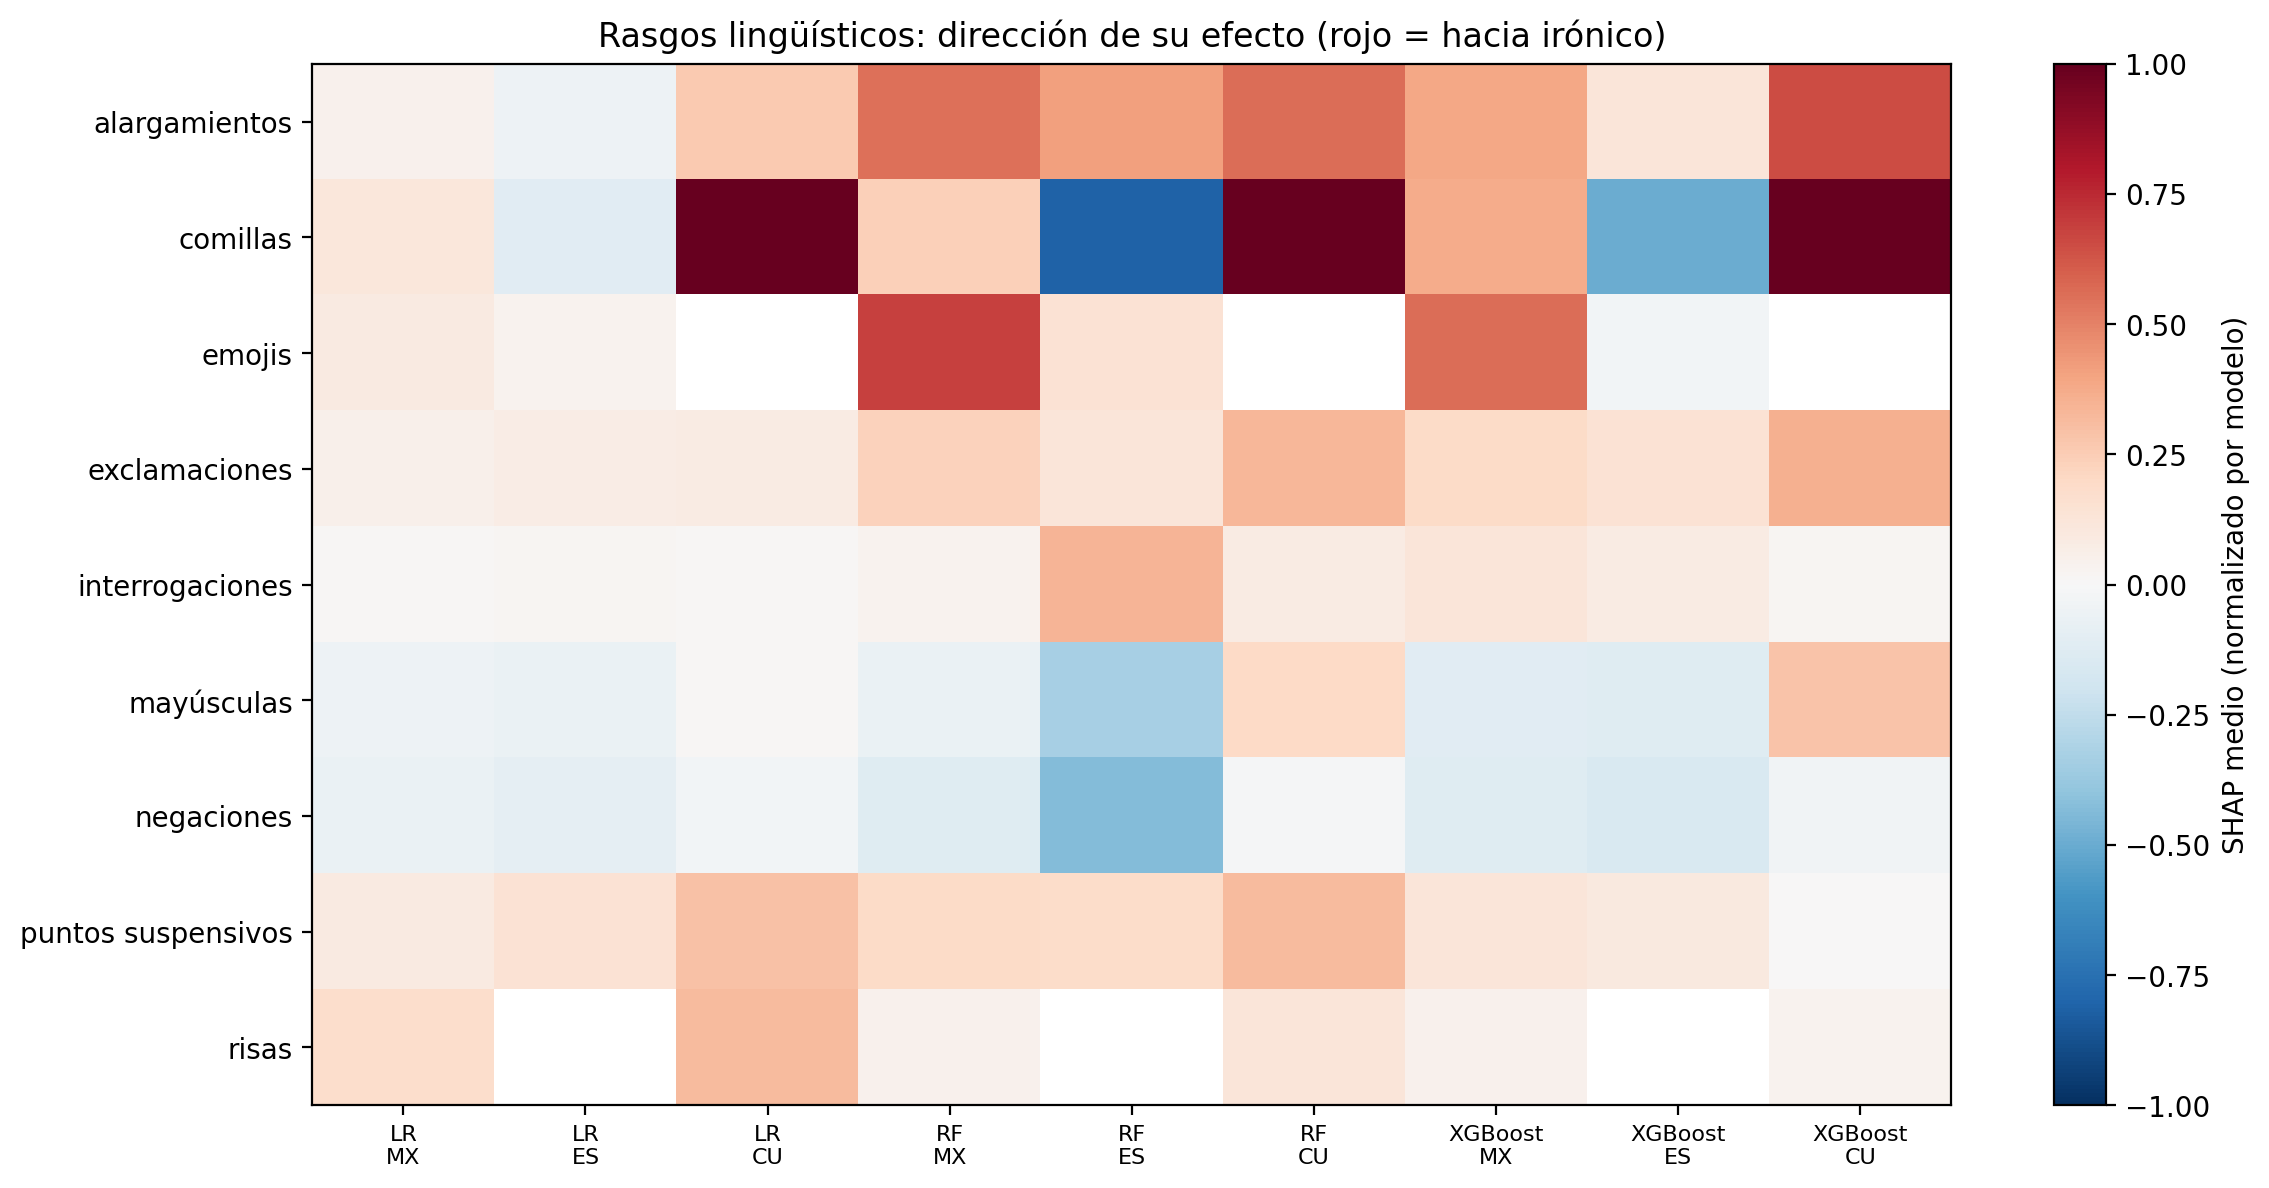

Values plotted in this chart, from the file beside it:
variante, modelo, rasgo, n_textos, shap_medio, shap_abs_medio
mx, LR, exclamaciones, 99, 0.1645, 0.1645
mx, LR, interrogaciones, 106, 0.03474, 0.03474
mx, LR, mayúsculas, 65, -0.1455, 0.1455
mx, LR, emojis, 58, 0.2776, 0.2776
mx, LR, risas, 3, 0.5421, 0.5421
mx, LR, negaciones, 254, -0.2026, 0.2026
mx, LR, alargamientos, 142, 0.1203, 0.1203
mx, LR, comillas, 53, 0.3421, 0.3421
mx, LR, puntos suspensivos, 102, 0.2796, 0.2796
mx, RF, exclamaciones, 99, 0.01216, 0.01216
mx, RF, interrogaciones, 106, 0.00176, 0.001936
mx, RF, mayúsculas, 65, -0.003431, 0.003719
mx, RF, emojis, 58, 0.03629, 0.03629
mx, RF, risas, 3, 0.002376, 0.002376
mx, RF, negaciones, 254, -0.006432, 0.007183
mx, RF, alargamientos, 142, 0.0293, 0.0293
mx, RF, comillas, 53, 0.01272, 0.01272
mx, RF, puntos suspensivos, 102, 0.01011, 0.01012
mx, XGBoost, exclamaciones, 99, 0.2089, 0.2089
mx, XGBoost, interrogaciones, 106, 0.1349, 0.1819
mx, XGBoost, mayúsculas, 65, -0.1262, 0.1262
mx, XGBoost, emojis, 58, 0.6167, 0.6167
mx, XGBoost, risas, 3, 0.04689, 0.04689
mx, XGBoost, negaciones, 254, -0.1331, 0.1331
mx, XGBoost, alargamientos, 142, 0.4312, 0.4312
mx, XGBoost, comillas, 53, 0.4144, 0.4144
mx, XGBoost, puntos suspensivos, 102, 0.1343, 0.1388
es, LR, exclamaciones, 63, 0.2223, 0.2223
es, LR, interrogaciones, 98, 0.06835, 0.06835
es, LR, mayúsculas, 107, -0.1928, 0.1928
es, LR, emojis, 69, 0.1178, 0.1178
es, LR, risas, 0, , 
es, LR, negaciones, 207, -0.2746, 0.2746
es, LR, alargamientos, 139, -0.1533, 0.1533
es, LR, comillas, 88, -0.3533, 0.3533
es, LR, puntos suspensivos, 85, 0.4493, 0.4493
es, RF, exclamaciones, 63, 0.006412, 0.009964
es, RF, interrogaciones, 98, 0.01795, 0.01848
es, RF, mayúsculas, 107, -0.01761, 0.01793
es, RF, emojis, 69, 0.007849, 0.01589
es, RF, risas, 0, , 
es, RF, negaciones, 207, -0.02301, 0.02366
es, RF, alargamientos, 139, 0.02197, 0.0221
es, RF, comillas, 88, -0.0431, 0.0431
es, RF, puntos suspensivos, 85, 0.00997, 0.01017
es, XGBoost, exclamaciones, 63, 0.1571, 0.1571
es, XGBoost, interrogaciones, 98, 0.08746, 0.09259
es, XGBoost, mayúsculas, 107, -0.1331, 0.1344
es, XGBoost, emojis, 69, -0.0334, 0.2013
es, XGBoost, risas, 0, , 
es, XGBoost, negaciones, 207, -0.1722, 0.1722
es, XGBoost, alargamientos, 139, 0.1358, 0.1365
es, XGBoost, comillas, 88, -0.5461, 0.5461
es, XGBoost, puntos suspensivos, 85, 0.1111, 0.1111
cu, LR, exclamaciones, 56, 0.2431, 0.2431
cu, LR, interrogaciones, 196, 0.04469, 0.04469
cu, LR, mayúsculas, 145, 0.03667, 0.03869
cu, LR, emojis, 0, , 
cu, LR, risas, 3, 0.979, 0.979
cu, LR, negaciones, 313, -0.09401, 0.09401
... 21 more rows
